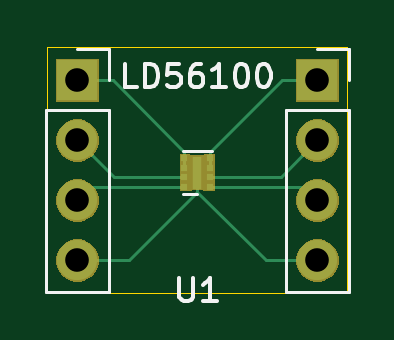
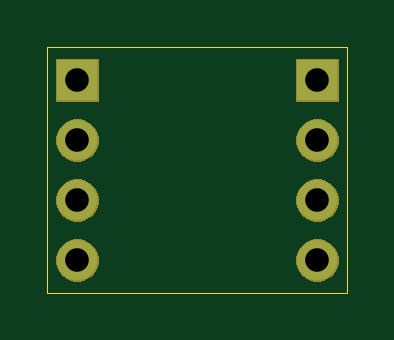
Circuit board: 11 layer files. Board 12.7 x 10.4 mm.
- bottom_copper: LD56100-B_Cu.gbr (781 bytes)
- bottom_mask: LD56100-B_Mask.gbr (6450 bytes)
- paste: LD56100-B_Paste.gbr (501 bytes)
- bottom_silk: LD56100-B_SilkS.gbr (502 bytes)
- outline: LD56100-Edge_Cuts.gbr (692 bytes)
- top_copper: LD56100-F_Cu.gbr (2246 bytes)
- top_mask: LD56100-F_Mask.gbr (7090 bytes)
- paste: LD56100-F_Paste.gbr (792 bytes)
- top_silk: LD56100-F_SilkS.gbr (4255 bytes)
- drill: LD56100-NPTH.drl (304 bytes)
- drill: LD56100-PTH.drl (417 bytes)

=== bottom_copper: LD56100-B_Cu.gbr ===
G04 #@! TF.GenerationSoftware,KiCad,Pcbnew,(5.1.5-0-10_14)*
G04 #@! TF.CreationDate,2020-08-06T21:24:35-06:00*
G04 #@! TF.ProjectId,LD56100,4c443536-3130-4302-9e6b-696361645f70,rev?*
G04 #@! TF.SameCoordinates,Original*
G04 #@! TF.FileFunction,Copper,L2,Bot*
G04 #@! TF.FilePolarity,Positive*
%FSLAX46Y46*%
G04 Gerber Fmt 4.6, Leading zero omitted, Abs format (unit mm)*
G04 Created by KiCad (PCBNEW (5.1.5-0-10_14)) date 2020-08-06 21:24:35*
%MOMM*%
%LPD*%
G04 APERTURE LIST*
%ADD10O,1.700000X1.700000*%
%ADD11R,1.700000X1.700000*%
G04 APERTURE END LIST*
D10*
X149860000Y-92620000D03*
X149860000Y-90080000D03*
X149860000Y-87540000D03*
D11*
X149860000Y-85000000D03*
D10*
X139700000Y-92620000D03*
X139700000Y-90080000D03*
X139700000Y-87540000D03*
D11*
X139700000Y-85000000D03*
M02*

=== bottom_mask: LD56100-B_Mask.gbr ===
G04 #@! TF.GenerationSoftware,KiCad,Pcbnew,(5.1.5-0-10_14)*
G04 #@! TF.CreationDate,2020-08-06T21:24:35-06:00*
G04 #@! TF.ProjectId,LD56100,4c443536-3130-4302-9e6b-696361645f70,rev?*
G04 #@! TF.SameCoordinates,Original*
G04 #@! TF.FileFunction,Soldermask,Bot*
G04 #@! TF.FilePolarity,Negative*
%FSLAX46Y46*%
G04 Gerber Fmt 4.6, Leading zero omitted, Abs format (unit mm)*
G04 Created by KiCad (PCBNEW (5.1.5-0-10_14)) date 2020-08-06 21:24:35*
%MOMM*%
%LPD*%
G04 APERTURE LIST*
%ADD10C,0.100000*%
G04 APERTURE END LIST*
D10*
G36*
X149973512Y-91723927D02*
G01*
X150122812Y-91753624D01*
X150286784Y-91821544D01*
X150434354Y-91920147D01*
X150559853Y-92045646D01*
X150658456Y-92193216D01*
X150726376Y-92357188D01*
X150761000Y-92531259D01*
X150761000Y-92708741D01*
X150726376Y-92882812D01*
X150658456Y-93046784D01*
X150559853Y-93194354D01*
X150434354Y-93319853D01*
X150286784Y-93418456D01*
X150122812Y-93486376D01*
X149973512Y-93516073D01*
X149948742Y-93521000D01*
X149771258Y-93521000D01*
X149746488Y-93516073D01*
X149597188Y-93486376D01*
X149433216Y-93418456D01*
X149285646Y-93319853D01*
X149160147Y-93194354D01*
X149061544Y-93046784D01*
X148993624Y-92882812D01*
X148959000Y-92708741D01*
X148959000Y-92531259D01*
X148993624Y-92357188D01*
X149061544Y-92193216D01*
X149160147Y-92045646D01*
X149285646Y-91920147D01*
X149433216Y-91821544D01*
X149597188Y-91753624D01*
X149746488Y-91723927D01*
X149771258Y-91719000D01*
X149948742Y-91719000D01*
X149973512Y-91723927D01*
G37*
G36*
X139813512Y-91723927D02*
G01*
X139962812Y-91753624D01*
X140126784Y-91821544D01*
X140274354Y-91920147D01*
X140399853Y-92045646D01*
X140498456Y-92193216D01*
X140566376Y-92357188D01*
X140601000Y-92531259D01*
X140601000Y-92708741D01*
X140566376Y-92882812D01*
X140498456Y-93046784D01*
X140399853Y-93194354D01*
X140274354Y-93319853D01*
X140126784Y-93418456D01*
X139962812Y-93486376D01*
X139813512Y-93516073D01*
X139788742Y-93521000D01*
X139611258Y-93521000D01*
X139586488Y-93516073D01*
X139437188Y-93486376D01*
X139273216Y-93418456D01*
X139125646Y-93319853D01*
X139000147Y-93194354D01*
X138901544Y-93046784D01*
X138833624Y-92882812D01*
X138799000Y-92708741D01*
X138799000Y-92531259D01*
X138833624Y-92357188D01*
X138901544Y-92193216D01*
X139000147Y-92045646D01*
X139125646Y-91920147D01*
X139273216Y-91821544D01*
X139437188Y-91753624D01*
X139586488Y-91723927D01*
X139611258Y-91719000D01*
X139788742Y-91719000D01*
X139813512Y-91723927D01*
G37*
G36*
X149973512Y-89183927D02*
G01*
X150122812Y-89213624D01*
X150286784Y-89281544D01*
X150434354Y-89380147D01*
X150559853Y-89505646D01*
X150658456Y-89653216D01*
X150726376Y-89817188D01*
X150761000Y-89991259D01*
X150761000Y-90168741D01*
X150726376Y-90342812D01*
X150658456Y-90506784D01*
X150559853Y-90654354D01*
X150434354Y-90779853D01*
X150286784Y-90878456D01*
X150122812Y-90946376D01*
X149973512Y-90976073D01*
X149948742Y-90981000D01*
X149771258Y-90981000D01*
X149746488Y-90976073D01*
X149597188Y-90946376D01*
X149433216Y-90878456D01*
X149285646Y-90779853D01*
X149160147Y-90654354D01*
X149061544Y-90506784D01*
X148993624Y-90342812D01*
X148959000Y-90168741D01*
X148959000Y-89991259D01*
X148993624Y-89817188D01*
X149061544Y-89653216D01*
X149160147Y-89505646D01*
X149285646Y-89380147D01*
X149433216Y-89281544D01*
X149597188Y-89213624D01*
X149746488Y-89183927D01*
X149771258Y-89179000D01*
X149948742Y-89179000D01*
X149973512Y-89183927D01*
G37*
G36*
X139813512Y-89183927D02*
G01*
X139962812Y-89213624D01*
X140126784Y-89281544D01*
X140274354Y-89380147D01*
X140399853Y-89505646D01*
X140498456Y-89653216D01*
X140566376Y-89817188D01*
X140601000Y-89991259D01*
X140601000Y-90168741D01*
X140566376Y-90342812D01*
X140498456Y-90506784D01*
X140399853Y-90654354D01*
X140274354Y-90779853D01*
X140126784Y-90878456D01*
X139962812Y-90946376D01*
X139813512Y-90976073D01*
X139788742Y-90981000D01*
X139611258Y-90981000D01*
X139586488Y-90976073D01*
X139437188Y-90946376D01*
X139273216Y-90878456D01*
X139125646Y-90779853D01*
X139000147Y-90654354D01*
X138901544Y-90506784D01*
X138833624Y-90342812D01*
X138799000Y-90168741D01*
X138799000Y-89991259D01*
X138833624Y-89817188D01*
X138901544Y-89653216D01*
X139000147Y-89505646D01*
X139125646Y-89380147D01*
X139273216Y-89281544D01*
X139437188Y-89213624D01*
X139586488Y-89183927D01*
X139611258Y-89179000D01*
X139788742Y-89179000D01*
X139813512Y-89183927D01*
G37*
G36*
X149973512Y-86643927D02*
G01*
X150122812Y-86673624D01*
X150286784Y-86741544D01*
X150434354Y-86840147D01*
X150559853Y-86965646D01*
X150658456Y-87113216D01*
X150726376Y-87277188D01*
X150761000Y-87451259D01*
X150761000Y-87628741D01*
X150726376Y-87802812D01*
X150658456Y-87966784D01*
X150559853Y-88114354D01*
X150434354Y-88239853D01*
X150286784Y-88338456D01*
X150122812Y-88406376D01*
X149973512Y-88436073D01*
X149948742Y-88441000D01*
X149771258Y-88441000D01*
X149746488Y-88436073D01*
X149597188Y-88406376D01*
X149433216Y-88338456D01*
X149285646Y-88239853D01*
X149160147Y-88114354D01*
X149061544Y-87966784D01*
X148993624Y-87802812D01*
X148959000Y-87628741D01*
X148959000Y-87451259D01*
X148993624Y-87277188D01*
X149061544Y-87113216D01*
X149160147Y-86965646D01*
X149285646Y-86840147D01*
X149433216Y-86741544D01*
X149597188Y-86673624D01*
X149746488Y-86643927D01*
X149771258Y-86639000D01*
X149948742Y-86639000D01*
X149973512Y-86643927D01*
G37*
G36*
X139813512Y-86643927D02*
G01*
X139962812Y-86673624D01*
X140126784Y-86741544D01*
X140274354Y-86840147D01*
X140399853Y-86965646D01*
X140498456Y-87113216D01*
X140566376Y-87277188D01*
X140601000Y-87451259D01*
X140601000Y-87628741D01*
X140566376Y-87802812D01*
X140498456Y-87966784D01*
X140399853Y-88114354D01*
X140274354Y-88239853D01*
X140126784Y-88338456D01*
X139962812Y-88406376D01*
X139813512Y-88436073D01*
X139788742Y-88441000D01*
X139611258Y-88441000D01*
X139586488Y-88436073D01*
X139437188Y-88406376D01*
X139273216Y-88338456D01*
X139125646Y-88239853D01*
X139000147Y-88114354D01*
X138901544Y-87966784D01*
X138833624Y-87802812D01*
X138799000Y-87628741D01*
X138799000Y-87451259D01*
X138833624Y-87277188D01*
X138901544Y-87113216D01*
X139000147Y-86965646D01*
X139125646Y-86840147D01*
X139273216Y-86741544D01*
X139437188Y-86673624D01*
X139586488Y-86643927D01*
X139611258Y-86639000D01*
X139788742Y-86639000D01*
X139813512Y-86643927D01*
G37*
G36*
X150761000Y-85901000D02*
G01*
X148959000Y-85901000D01*
X148959000Y-84099000D01*
X150761000Y-84099000D01*
X150761000Y-85901000D01*
G37*
G36*
X140601000Y-85901000D02*
G01*
X138799000Y-85901000D01*
X138799000Y-84099000D01*
X140601000Y-84099000D01*
X140601000Y-85901000D01*
G37*
M02*

=== paste: LD56100-B_Paste.gbr ===
G04 #@! TF.GenerationSoftware,KiCad,Pcbnew,(5.1.5-0-10_14)*
G04 #@! TF.CreationDate,2020-08-06T21:24:35-06:00*
G04 #@! TF.ProjectId,LD56100,4c443536-3130-4302-9e6b-696361645f70,rev?*
G04 #@! TF.SameCoordinates,Original*
G04 #@! TF.FileFunction,Paste,Bot*
G04 #@! TF.FilePolarity,Positive*
%FSLAX46Y46*%
G04 Gerber Fmt 4.6, Leading zero omitted, Abs format (unit mm)*
G04 Created by KiCad (PCBNEW (5.1.5-0-10_14)) date 2020-08-06 21:24:35*
%MOMM*%
%LPD*%
G04 APERTURE LIST*
G04 APERTURE END LIST*
M02*

=== bottom_silk: LD56100-B_SilkS.gbr ===
G04 #@! TF.GenerationSoftware,KiCad,Pcbnew,(5.1.5-0-10_14)*
G04 #@! TF.CreationDate,2020-08-06T21:24:35-06:00*
G04 #@! TF.ProjectId,LD56100,4c443536-3130-4302-9e6b-696361645f70,rev?*
G04 #@! TF.SameCoordinates,Original*
G04 #@! TF.FileFunction,Legend,Bot*
G04 #@! TF.FilePolarity,Positive*
%FSLAX46Y46*%
G04 Gerber Fmt 4.6, Leading zero omitted, Abs format (unit mm)*
G04 Created by KiCad (PCBNEW (5.1.5-0-10_14)) date 2020-08-06 21:24:35*
%MOMM*%
%LPD*%
G04 APERTURE LIST*
G04 APERTURE END LIST*
M02*

=== outline: LD56100-Edge_Cuts.gbr ===
G04 #@! TF.GenerationSoftware,KiCad,Pcbnew,(5.1.5-0-10_14)*
G04 #@! TF.CreationDate,2020-08-06T21:24:35-06:00*
G04 #@! TF.ProjectId,LD56100,4c443536-3130-4302-9e6b-696361645f70,rev?*
G04 #@! TF.SameCoordinates,Original*
G04 #@! TF.FileFunction,Profile,NP*
%FSLAX46Y46*%
G04 Gerber Fmt 4.6, Leading zero omitted, Abs format (unit mm)*
G04 Created by KiCad (PCBNEW (5.1.5-0-10_14)) date 2020-08-06 21:24:35*
%MOMM*%
%LPD*%
G04 APERTURE LIST*
%ADD10C,0.050000*%
G04 APERTURE END LIST*
D10*
X151130000Y-83566000D02*
X151130000Y-93980000D01*
X138430000Y-83566000D02*
X151130000Y-83566000D01*
X138430000Y-93980000D02*
X138430000Y-83566000D01*
X151130000Y-93980000D02*
X138430000Y-93980000D01*
M02*

=== top_copper: LD56100-F_Cu.gbr ===
G04 #@! TF.GenerationSoftware,KiCad,Pcbnew,(5.1.5-0-10_14)*
G04 #@! TF.CreationDate,2020-08-06T21:24:35-06:00*
G04 #@! TF.ProjectId,LD56100,4c443536-3130-4302-9e6b-696361645f70,rev?*
G04 #@! TF.SameCoordinates,Original*
G04 #@! TF.FileFunction,Copper,L1,Top*
G04 #@! TF.FilePolarity,Positive*
%FSLAX46Y46*%
G04 Gerber Fmt 4.6, Leading zero omitted, Abs format (unit mm)*
G04 Created by KiCad (PCBNEW (5.1.5-0-10_14)) date 2020-08-06 21:24:35*
%MOMM*%
%LPD*%
G04 APERTURE LIST*
%ADD10R,0.400000X1.400000*%
%ADD11R,0.300000X0.260000*%
%ADD12O,1.700000X1.700000*%
%ADD13R,1.700000X1.700000*%
%ADD14C,0.127000*%
G04 APERTURE END LIST*
D10*
X144780000Y-88900000D03*
D11*
X145330000Y-88300000D03*
X145330000Y-89100000D03*
X145330000Y-88700000D03*
X145330000Y-89500000D03*
X144230000Y-89500000D03*
X144230000Y-89100000D03*
X144230000Y-88700000D03*
X144230000Y-88300000D03*
D12*
X149860000Y-92620000D03*
X149860000Y-90080000D03*
X149860000Y-87540000D03*
D13*
X149860000Y-85000000D03*
D12*
X139700000Y-92620000D03*
X139700000Y-90080000D03*
X139700000Y-87540000D03*
D13*
X139700000Y-85000000D03*
D14*
X144780000Y-89727000D02*
X144780000Y-88900000D01*
X141887000Y-92620000D02*
X144780000Y-89727000D01*
X139700000Y-92620000D02*
X141887000Y-92620000D01*
X147673000Y-92620000D02*
X144780000Y-89727000D01*
X149860000Y-92620000D02*
X147673000Y-92620000D01*
X145330000Y-88700000D02*
X145330000Y-88300000D01*
X148883000Y-85000000D02*
X149860000Y-85000000D01*
X148373000Y-85000000D02*
X148883000Y-85000000D01*
X145330000Y-88043000D02*
X148373000Y-85000000D01*
X145330000Y-88300000D02*
X145330000Y-88043000D01*
X148300000Y-89100000D02*
X149860000Y-87540000D01*
X145330000Y-89100000D02*
X148300000Y-89100000D01*
X149280000Y-89500000D02*
X149860000Y-90080000D01*
X145330000Y-89500000D02*
X149280000Y-89500000D01*
X140280000Y-89500000D02*
X139700000Y-90080000D01*
X144230000Y-89500000D02*
X140280000Y-89500000D01*
X141260000Y-89100000D02*
X139700000Y-87540000D01*
X144230000Y-89100000D02*
X141260000Y-89100000D01*
X144230000Y-88700000D02*
X144230000Y-88300000D01*
X140677000Y-85000000D02*
X139700000Y-85000000D01*
X141187000Y-85000000D02*
X140677000Y-85000000D01*
X144230000Y-88043000D02*
X141187000Y-85000000D01*
X144230000Y-88300000D02*
X144230000Y-88043000D01*
M02*

=== top_mask: LD56100-F_Mask.gbr (7090 bytes, source omitted) ===
=== paste: LD56100-F_Paste.gbr ===
G04 #@! TF.GenerationSoftware,KiCad,Pcbnew,(5.1.5-0-10_14)*
G04 #@! TF.CreationDate,2020-08-06T21:24:35-06:00*
G04 #@! TF.ProjectId,LD56100,4c443536-3130-4302-9e6b-696361645f70,rev?*
G04 #@! TF.SameCoordinates,Original*
G04 #@! TF.FileFunction,Paste,Top*
G04 #@! TF.FilePolarity,Positive*
%FSLAX46Y46*%
G04 Gerber Fmt 4.6, Leading zero omitted, Abs format (unit mm)*
G04 Created by KiCad (PCBNEW (5.1.5-0-10_14)) date 2020-08-06 21:24:35*
%MOMM*%
%LPD*%
G04 APERTURE LIST*
%ADD10R,0.400000X1.400000*%
%ADD11R,0.300000X0.260000*%
G04 APERTURE END LIST*
D10*
X144780000Y-88900000D03*
D11*
X145330000Y-88300000D03*
X145330000Y-89100000D03*
X145330000Y-88700000D03*
X145330000Y-89500000D03*
X144230000Y-89500000D03*
X144230000Y-89100000D03*
X144230000Y-88700000D03*
X144230000Y-88300000D03*
M02*

=== top_silk: LD56100-F_SilkS.gbr ===
G04 #@! TF.GenerationSoftware,KiCad,Pcbnew,(5.1.5-0-10_14)*
G04 #@! TF.CreationDate,2020-08-06T21:24:35-06:00*
G04 #@! TF.ProjectId,LD56100,4c443536-3130-4302-9e6b-696361645f70,rev?*
G04 #@! TF.SameCoordinates,Original*
G04 #@! TF.FileFunction,Legend,Top*
G04 #@! TF.FilePolarity,Positive*
%FSLAX46Y46*%
G04 Gerber Fmt 4.6, Leading zero omitted, Abs format (unit mm)*
G04 Created by KiCad (PCBNEW (5.1.5-0-10_14)) date 2020-08-06 21:24:35*
%MOMM*%
%LPD*%
G04 APERTURE LIST*
%ADD10C,0.150000*%
%ADD11C,0.120000*%
G04 APERTURE END LIST*
D10*
X142208571Y-85288380D02*
X141732380Y-85288380D01*
X141732380Y-84288380D01*
X142541904Y-85288380D02*
X142541904Y-84288380D01*
X142780000Y-84288380D01*
X142922857Y-84336000D01*
X143018095Y-84431238D01*
X143065714Y-84526476D01*
X143113333Y-84716952D01*
X143113333Y-84859809D01*
X143065714Y-85050285D01*
X143018095Y-85145523D01*
X142922857Y-85240761D01*
X142780000Y-85288380D01*
X142541904Y-85288380D01*
X144018095Y-84288380D02*
X143541904Y-84288380D01*
X143494285Y-84764571D01*
X143541904Y-84716952D01*
X143637142Y-84669333D01*
X143875238Y-84669333D01*
X143970476Y-84716952D01*
X144018095Y-84764571D01*
X144065714Y-84859809D01*
X144065714Y-85097904D01*
X144018095Y-85193142D01*
X143970476Y-85240761D01*
X143875238Y-85288380D01*
X143637142Y-85288380D01*
X143541904Y-85240761D01*
X143494285Y-85193142D01*
X144922857Y-84288380D02*
X144732380Y-84288380D01*
X144637142Y-84336000D01*
X144589523Y-84383619D01*
X144494285Y-84526476D01*
X144446666Y-84716952D01*
X144446666Y-85097904D01*
X144494285Y-85193142D01*
X144541904Y-85240761D01*
X144637142Y-85288380D01*
X144827619Y-85288380D01*
X144922857Y-85240761D01*
X144970476Y-85193142D01*
X145018095Y-85097904D01*
X145018095Y-84859809D01*
X144970476Y-84764571D01*
X144922857Y-84716952D01*
X144827619Y-84669333D01*
X144637142Y-84669333D01*
X144541904Y-84716952D01*
X144494285Y-84764571D01*
X144446666Y-84859809D01*
X145970476Y-85288380D02*
X145399047Y-85288380D01*
X145684761Y-85288380D02*
X145684761Y-84288380D01*
X145589523Y-84431238D01*
X145494285Y-84526476D01*
X145399047Y-84574095D01*
X146589523Y-84288380D02*
X146684761Y-84288380D01*
X146780000Y-84336000D01*
X146827619Y-84383619D01*
X146875238Y-84478857D01*
X146922857Y-84669333D01*
X146922857Y-84907428D01*
X146875238Y-85097904D01*
X146827619Y-85193142D01*
X146780000Y-85240761D01*
X146684761Y-85288380D01*
X146589523Y-85288380D01*
X146494285Y-85240761D01*
X146446666Y-85193142D01*
X146399047Y-85097904D01*
X146351428Y-84907428D01*
X146351428Y-84669333D01*
X146399047Y-84478857D01*
X146446666Y-84383619D01*
X146494285Y-84336000D01*
X146589523Y-84288380D01*
X147541904Y-84288380D02*
X147637142Y-84288380D01*
X147732380Y-84336000D01*
X147780000Y-84383619D01*
X147827619Y-84478857D01*
X147875238Y-84669333D01*
X147875238Y-84907428D01*
X147827619Y-85097904D01*
X147780000Y-85193142D01*
X147732380Y-85240761D01*
X147637142Y-85288380D01*
X147541904Y-85288380D01*
X147446666Y-85240761D01*
X147399047Y-85193142D01*
X147351428Y-85097904D01*
X147303809Y-84907428D01*
X147303809Y-84669333D01*
X147351428Y-84478857D01*
X147399047Y-84383619D01*
X147446666Y-84336000D01*
X147541904Y-84288380D01*
D11*
X144180000Y-89800000D02*
X144780000Y-89800000D01*
X144180000Y-88000000D02*
X145380000Y-88000000D01*
X149860000Y-83670000D02*
X151190000Y-83670000D01*
X151190000Y-83670000D02*
X151190000Y-85000000D01*
X151190000Y-86270000D02*
X151190000Y-93950000D01*
X148530000Y-93950000D02*
X151190000Y-93950000D01*
X148530000Y-86270000D02*
X148530000Y-93950000D01*
X148530000Y-86270000D02*
X151190000Y-86270000D01*
X139700000Y-83670000D02*
X141030000Y-83670000D01*
X141030000Y-83670000D02*
X141030000Y-85000000D01*
X141030000Y-86270000D02*
X141030000Y-93950000D01*
X138370000Y-93950000D02*
X141030000Y-93950000D01*
X138370000Y-86270000D02*
X138370000Y-93950000D01*
X138370000Y-86270000D02*
X141030000Y-86270000D01*
D10*
X144018095Y-93352380D02*
X144018095Y-94161904D01*
X144065714Y-94257142D01*
X144113333Y-94304761D01*
X144208571Y-94352380D01*
X144399047Y-94352380D01*
X144494285Y-94304761D01*
X144541904Y-94257142D01*
X144589523Y-94161904D01*
X144589523Y-93352380D01*
X145589523Y-94352380D02*
X145018095Y-94352380D01*
X145303809Y-94352380D02*
X145303809Y-93352380D01*
X145208571Y-93495238D01*
X145113333Y-93590476D01*
X145018095Y-93638095D01*
M02*

=== drill: LD56100-NPTH.drl ===
M48
; DRILL file {KiCad (5.1.5-0-10_14)} date Thursday, August 06, 2020 at 09:24:33 pm
; FORMAT={-:-/ absolute / inch / decimal}
; #@! TF.CreationDate,2020-08-06T21:24:33-06:00
; #@! TF.GenerationSoftware,Kicad,Pcbnew,(5.1.5-0-10_14)
; #@! TF.FileFunction,NonPlated,1,2,NPTH
FMAT,2
INCH
%
G90
G05
T0
M30

=== drill: LD56100-PTH.drl ===
M48
; DRILL file {KiCad (5.1.5-0-10_14)} date Thursday, August 06, 2020 at 09:24:33 pm
; FORMAT={-:-/ absolute / inch / decimal}
; #@! TF.CreationDate,2020-08-06T21:24:33-06:00
; #@! TF.GenerationSoftware,Kicad,Pcbnew,(5.1.5-0-10_14)
; #@! TF.FileFunction,Plated,1,2,PTH
FMAT,2
INCH
T1C0.0394
%
G90
G05
T1
X5.9Y-3.3465
X5.9Y-3.4465
X5.9Y-3.5465
X5.9Y-3.6465
X5.5Y-3.3465
X5.5Y-3.4465
X5.5Y-3.5465
X5.5Y-3.6465
T0
M30
